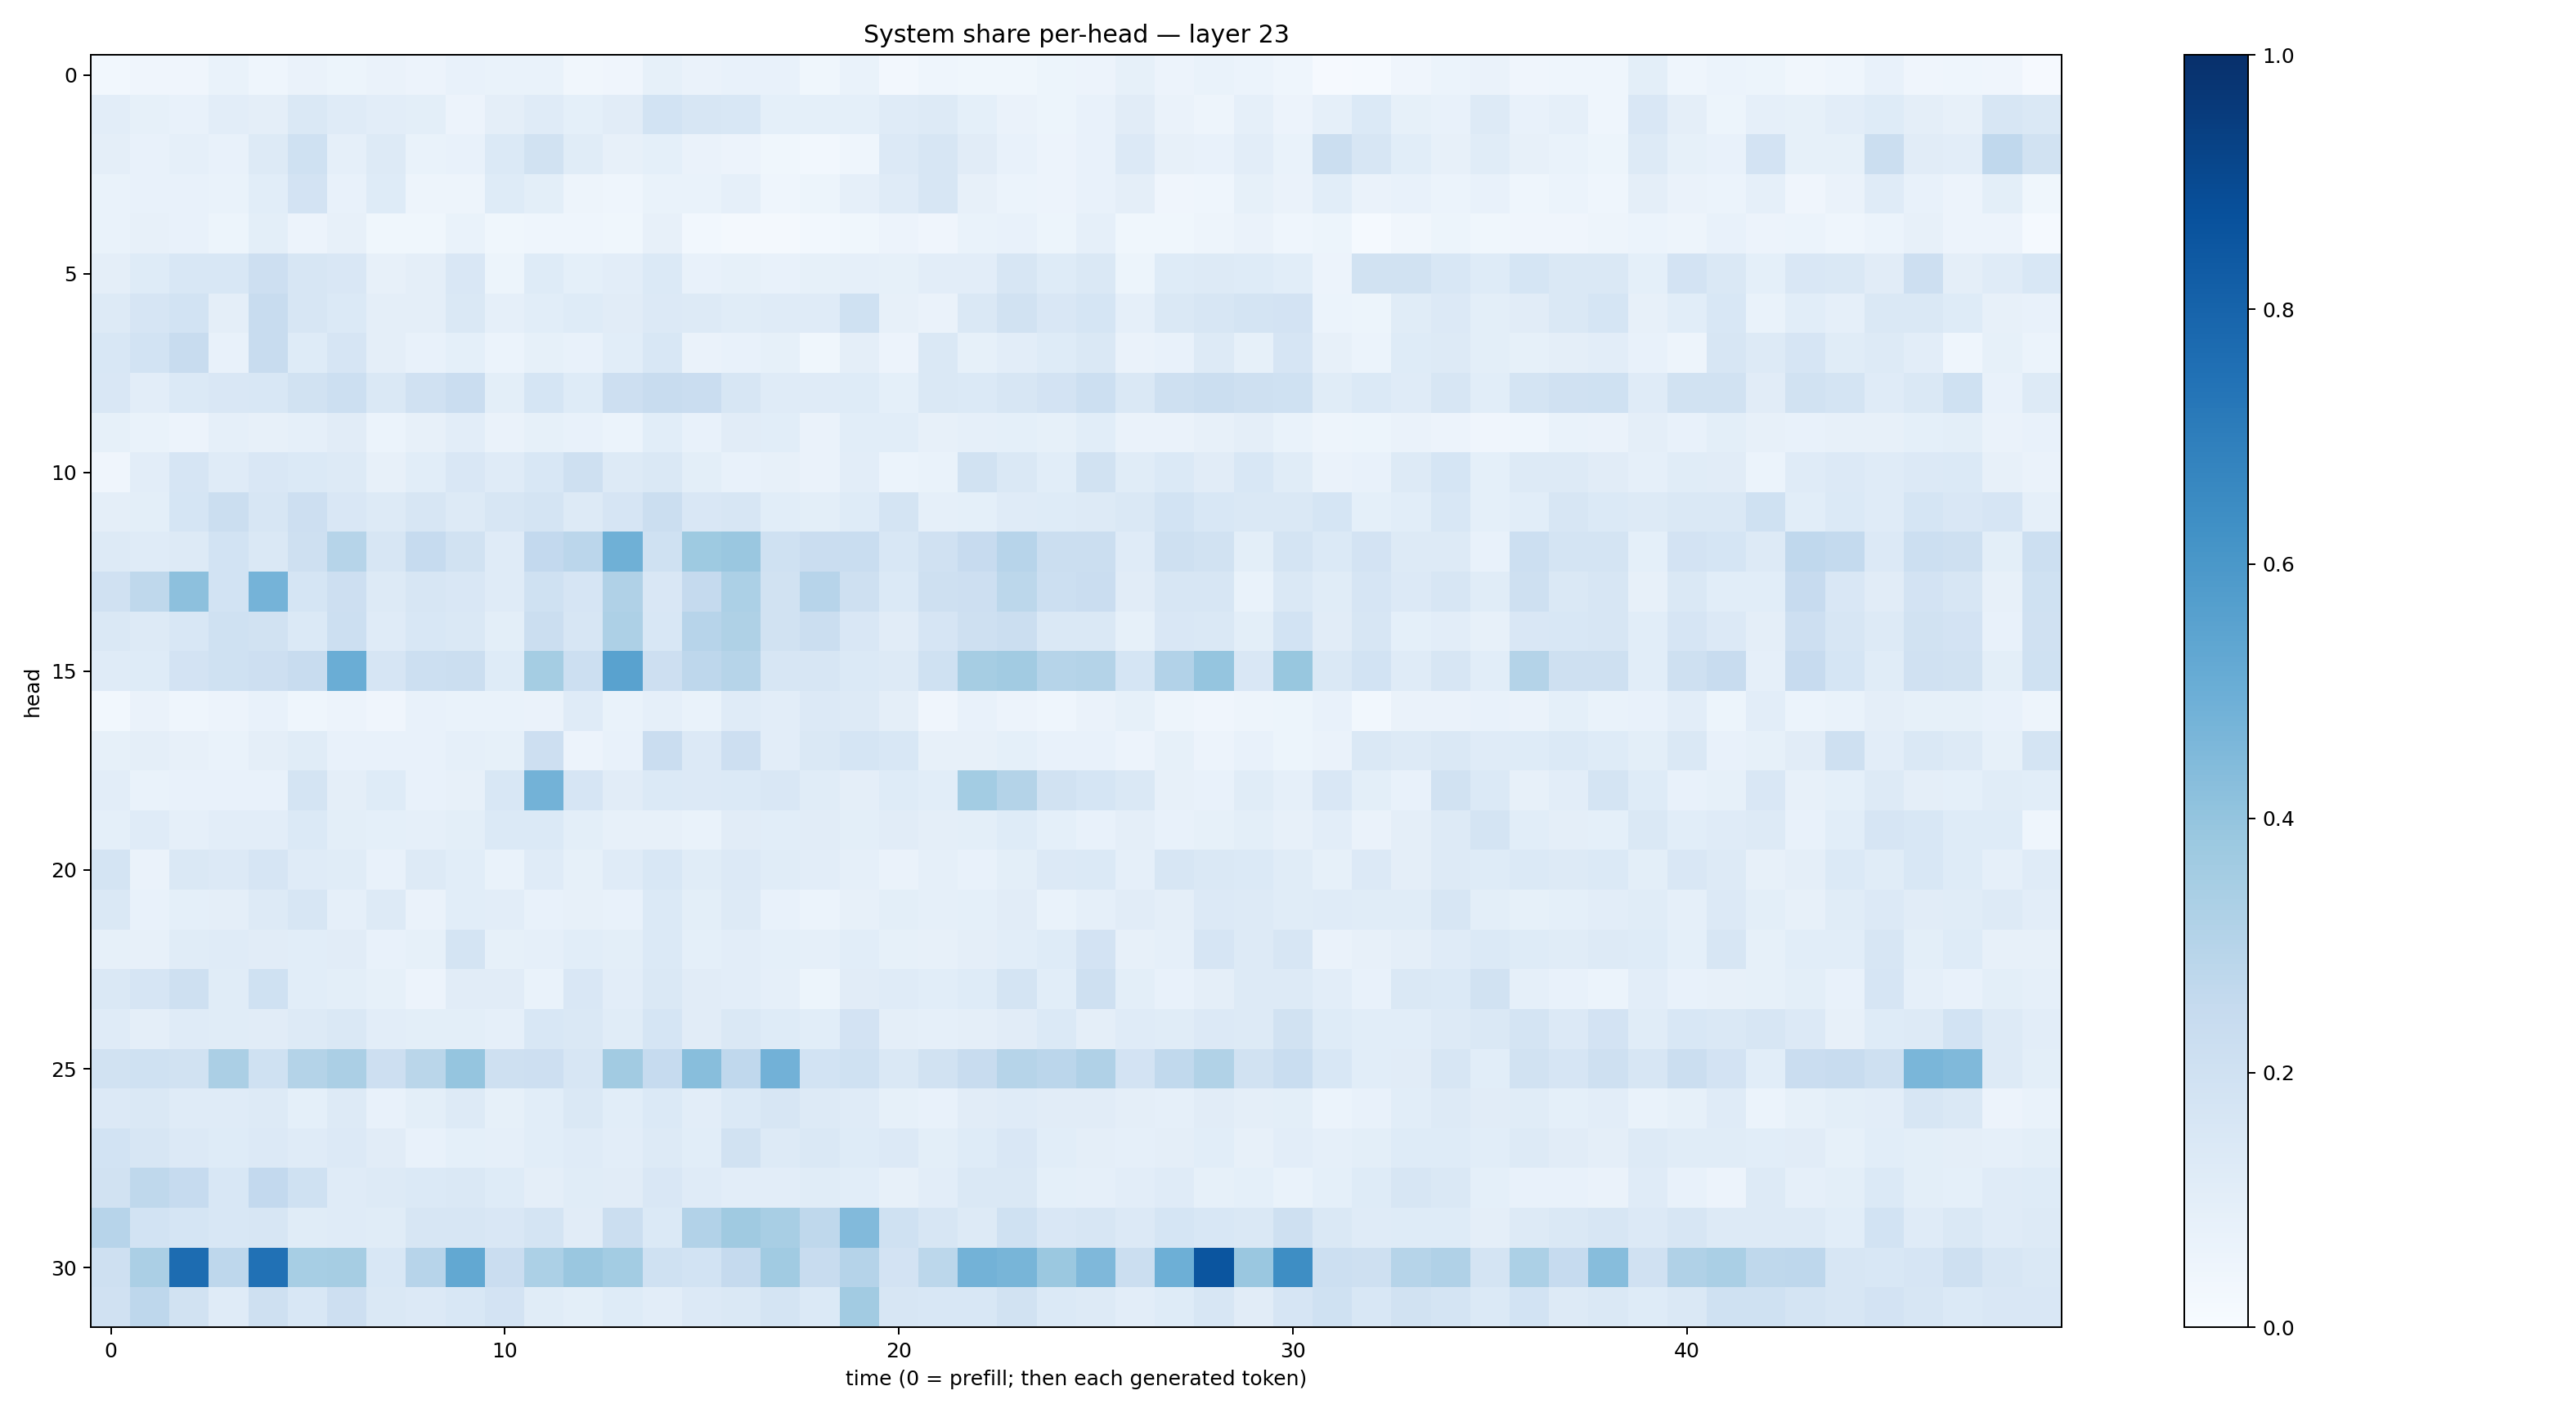

The data file committed next to this chart (first rows):
0.028102743, 0.040663894, 0.041252047, 0.06785585, 0.04583122, 0.066147216, 0.052211434, 0.06612074, 0.05523673, 0.07725418, 0.06820672, 0.067333624, 0.033377003, 0.040193226, 0.08338088, 0.063052274, 0.07406339, 0.07749003, 0.03548021, 0.067298844, 0.024318133, 0.045034703, 0.038645916, 0.038991153
0.1044, 0.08592, 0.07724, 0.1045, 0.09718, 0.1484, 0.1176, 0.103, 0.1004, 0.05549, 0.09717, 0.119, 0.09137, 0.112, 0.1849, 0.1595, 0.1557, 0.0911, 0.09224, 0.09231, 0.1183, 0.1261, 0.0937, 0.06384
0.09544, 0.07691, 0.08658, 0.07566, 0.1287, 0.1992, 0.08784, 0.1302, 0.06814, 0.07769, 0.138, 0.1904, 0.1147, 0.0798, 0.09279, 0.06629, 0.05806, 0.0387, 0.03121, 0.04297, 0.1367, 0.1624, 0.1128, 0.07812
0.06959, 0.07436, 0.07251, 0.06673, 0.1071, 0.1799, 0.07256, 0.1241, 0.0498, 0.04917, 0.1243, 0.09981, 0.04816, 0.04538, 0.06956, 0.06989, 0.08709, 0.04607, 0.05195, 0.08972, 0.1197, 0.1614, 0.07943, 0.06033
0.069, 0.07889, 0.07555, 0.05292, 0.1014, 0.05675, 0.08124, 0.03782, 0.03895, 0.06689, 0.03812, 0.0462, 0.04368, 0.03559, 0.07816, 0.02985, 0.02107, 0.01939, 0.02851, 0.03528, 0.05631, 0.0399, 0.06971, 0.07265
0.09623, 0.1239, 0.154, 0.1533, 0.213, 0.1603, 0.151, 0.07816, 0.09589, 0.151, 0.05374, 0.1248, 0.09105, 0.1046, 0.1401, 0.07692, 0.08342, 0.07408, 0.08302, 0.08807, 0.08261, 0.1051, 0.104, 0.1566
0.1295, 0.1671, 0.186, 0.09474, 0.2405, 0.1582, 0.1392, 0.09756, 0.0966, 0.1481, 0.08908, 0.1067, 0.1213, 0.1109, 0.1354, 0.1291, 0.1145, 0.1178, 0.1177, 0.1993, 0.07927, 0.06356, 0.146, 0.1921
0.1528, 0.1846, 0.2383, 0.07344, 0.2377, 0.1232, 0.1649, 0.094, 0.07221, 0.09178, 0.0625, 0.08529, 0.07226, 0.1063, 0.1525, 0.06407, 0.07103, 0.08327, 0.03754, 0.09667, 0.05827, 0.1447, 0.08486, 0.1018
0.1497, 0.105, 0.1399, 0.1495, 0.1552, 0.1949, 0.216, 0.1412, 0.1966, 0.2273, 0.09916, 0.1685, 0.1212, 0.2113, 0.24, 0.2272, 0.1597, 0.1186, 0.1184, 0.1239, 0.09333, 0.1412, 0.1373, 0.1585
0.08567, 0.0701, 0.05581, 0.08776, 0.07999, 0.08971, 0.1113, 0.06102, 0.08041, 0.1045, 0.06434, 0.08206, 0.07449, 0.05865, 0.1073, 0.07095, 0.113, 0.1058, 0.06541, 0.1062, 0.1064, 0.07871, 0.08682, 0.09335
0.04275, 0.103, 0.1661, 0.1197, 0.1491, 0.1401, 0.1263, 0.0795, 0.1086, 0.1517, 0.1199, 0.1559, 0.2056, 0.1268, 0.1466, 0.1013, 0.07547, 0.08006, 0.06393, 0.1051, 0.06228, 0.06732, 0.1897, 0.1468
0.09699, 0.09945, 0.1704, 0.2208, 0.1569, 0.212, 0.1488, 0.1282, 0.1624, 0.1319, 0.1618, 0.1781, 0.1256, 0.1667, 0.2224, 0.1514, 0.1627, 0.1064, 0.1014, 0.1225, 0.1726, 0.087, 0.09, 0.1185
0.1323, 0.1196, 0.129, 0.1859, 0.1446, 0.2051, 0.2973, 0.1633, 0.2498, 0.1905, 0.1174, 0.2592, 0.2817, 0.4887, 0.2003, 0.3737, 0.3843, 0.2011, 0.2284, 0.2306, 0.155, 0.1979, 0.2461, 0.2966
0.1969, 0.2716, 0.4167, 0.1858, 0.4746, 0.1683, 0.211, 0.1284, 0.1587, 0.1486, 0.1202, 0.201, 0.1668, 0.3203, 0.1512, 0.2512, 0.3285, 0.1891, 0.2956, 0.2086, 0.1398, 0.2082, 0.2128, 0.2778
0.1441, 0.1324, 0.1558, 0.2013, 0.1933, 0.1373, 0.2149, 0.1184, 0.1536, 0.1477, 0.09827, 0.2239, 0.1609, 0.3253, 0.1526, 0.2952, 0.3213, 0.1885, 0.2198, 0.1512, 0.1099, 0.1659, 0.2077, 0.2234
0.1191, 0.123, 0.1801, 0.2011, 0.2114, 0.2411, 0.5015, 0.1664, 0.2157, 0.2232, 0.1236, 0.3539, 0.2155, 0.5522, 0.2144, 0.2762, 0.297, 0.1631, 0.161, 0.1402, 0.1315, 0.1996, 0.3487, 0.3595
0.02885, 0.06548, 0.04519, 0.05803, 0.07116, 0.04465, 0.05522, 0.04196, 0.07048, 0.06657, 0.06903, 0.06361, 0.1195, 0.06694, 0.08791, 0.06999, 0.1188, 0.1016, 0.1349, 0.1305, 0.09495, 0.0392, 0.0772, 0.05808
0.08422, 0.0961, 0.08109, 0.06955, 0.09685, 0.115, 0.07507, 0.07035, 0.07405, 0.08889, 0.08456, 0.2138, 0.05654, 0.07622, 0.2284, 0.1366, 0.2125, 0.1025, 0.1407, 0.1715, 0.1536, 0.08192, 0.0791, 0.0901
0.105, 0.07028, 0.07339, 0.07724, 0.07711, 0.1762, 0.09537, 0.1246, 0.07801, 0.08006, 0.1525, 0.4783, 0.1657, 0.1095, 0.14, 0.1364, 0.1385, 0.1494, 0.117, 0.09444, 0.1225, 0.1056, 0.3575, 0.3068
0.0919, 0.1209, 0.0869, 0.1043, 0.1021, 0.1373, 0.09869, 0.09153, 0.08803, 0.09795, 0.1379, 0.1397, 0.1005, 0.07981, 0.08065, 0.06983, 0.1102, 0.1085, 0.1096, 0.09976, 0.1101, 0.09455, 0.09803, 0.1224
0.1774, 0.0658, 0.1472, 0.133, 0.1649, 0.1206, 0.1163, 0.07552, 0.1297, 0.1087, 0.0693, 0.1172, 0.08324, 0.1174, 0.1539, 0.1158, 0.1358, 0.1142, 0.1052, 0.087, 0.06259, 0.08764, 0.07319, 0.09888
0.145, 0.07465, 0.09092, 0.09393, 0.1256, 0.1627, 0.0868, 0.1314, 0.06263, 0.1078, 0.1035, 0.07755, 0.08034, 0.07389, 0.1379, 0.09894, 0.1321, 0.07073, 0.06192, 0.08178, 0.09872, 0.08891, 0.09203, 0.1096
0.08574, 0.08061, 0.1138, 0.1189, 0.113, 0.1093, 0.1131, 0.07505, 0.0849, 0.1726, 0.08519, 0.0891, 0.1067, 0.09978, 0.1382, 0.0925, 0.1041, 0.09097, 0.0896, 0.1065, 0.08225, 0.08052, 0.09583, 0.1067
0.1422, 0.1641, 0.2037, 0.114, 0.2012, 0.107, 0.1, 0.08382, 0.05572, 0.1127, 0.1098, 0.07008, 0.1517, 0.1032, 0.1481, 0.1133, 0.1054, 0.08841, 0.05375, 0.1121, 0.119, 0.107, 0.1232, 0.173
0.1176, 0.09508, 0.1182, 0.1135, 0.1128, 0.1295, 0.1415, 0.1017, 0.09951, 0.09823, 0.08764, 0.1529, 0.1427, 0.1153, 0.17, 0.1129, 0.1479, 0.1243, 0.106, 0.1821, 0.0939, 0.08671, 0.09646, 0.1117
0.1941, 0.2028, 0.1905, 0.3337, 0.2029, 0.3048, 0.3349, 0.2132, 0.2872, 0.3949, 0.2036, 0.2136, 0.1592, 0.3599, 0.2494, 0.4286, 0.2677, 0.4821, 0.1872, 0.2017, 0.148, 0.1898, 0.2368, 0.2975
0.133, 0.1474, 0.1207, 0.1184, 0.1277, 0.09037, 0.1251, 0.07673, 0.09851, 0.1296, 0.08312, 0.1072, 0.1455, 0.1067, 0.1385, 0.1018, 0.1398, 0.1574, 0.1285, 0.1181, 0.08486, 0.07153, 0.1122, 0.1178
0.1848, 0.1588, 0.1336, 0.1234, 0.134, 0.1177, 0.1351, 0.112, 0.07501, 0.09155, 0.08741, 0.1058, 0.1179, 0.1031, 0.1258, 0.1087, 0.1893, 0.1251, 0.1472, 0.1242, 0.133, 0.1006, 0.1217, 0.1494
0.1936, 0.2715, 0.2464, 0.1533, 0.259, 0.2024, 0.1191, 0.1289, 0.1401, 0.1479, 0.123, 0.09529, 0.1169, 0.111, 0.1516, 0.1179, 0.1036, 0.1018, 0.114, 0.1092, 0.07974, 0.1052, 0.1408, 0.1458
0.2958, 0.1869, 0.1697, 0.1545, 0.1588, 0.1168, 0.1174, 0.1163, 0.1614, 0.164, 0.15, 0.1739, 0.1127, 0.2232, 0.1382, 0.3103, 0.3697, 0.3412, 0.2728, 0.4435, 0.2009, 0.1583, 0.1268, 0.2018
0.2071, 0.3328, 0.7677, 0.2744, 0.7488, 0.3445, 0.3494, 0.1561, 0.2943, 0.5271, 0.2288, 0.3315, 0.3853, 0.3591, 0.203, 0.1844, 0.2509, 0.3648, 0.2377, 0.3038, 0.1835, 0.2801, 0.4798, 0.4655
0.1986, 0.2736, 0.1948, 0.1205, 0.2048, 0.1562, 0.2138, 0.1441, 0.1349, 0.1545, 0.1802, 0.115, 0.1005, 0.122, 0.1045, 0.1344, 0.1469, 0.1758, 0.1394, 0.363, 0.1567, 0.1557, 0.1546, 0.1914
